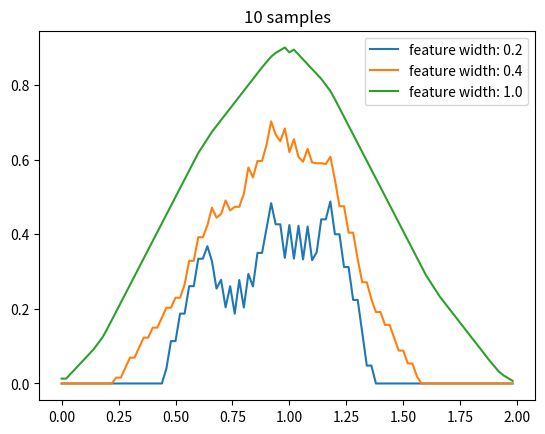
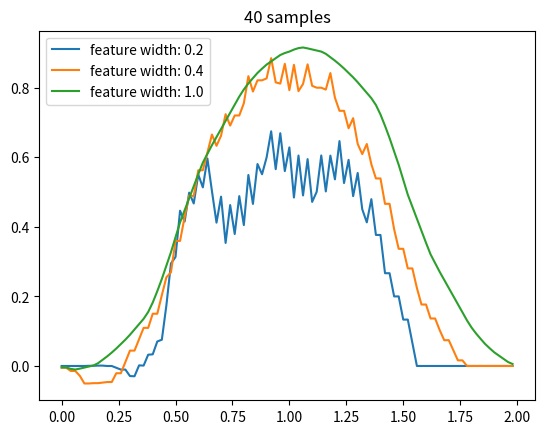
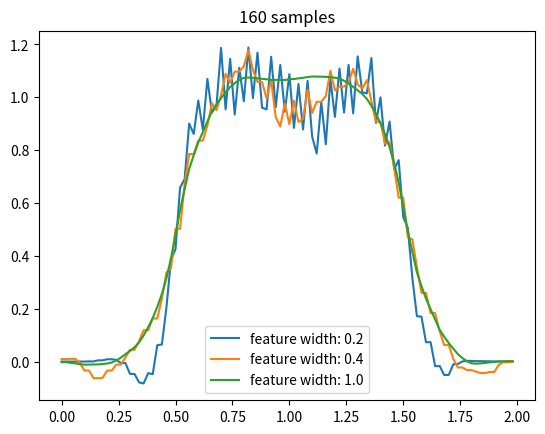
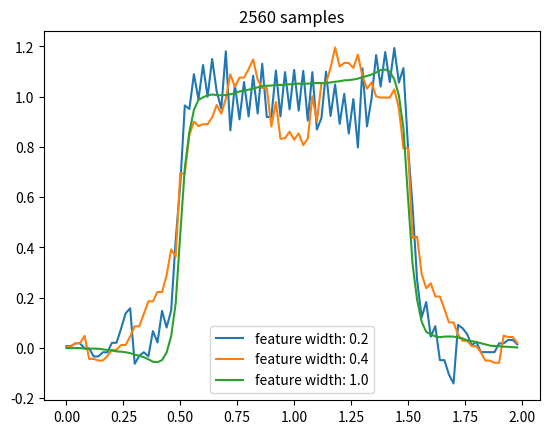
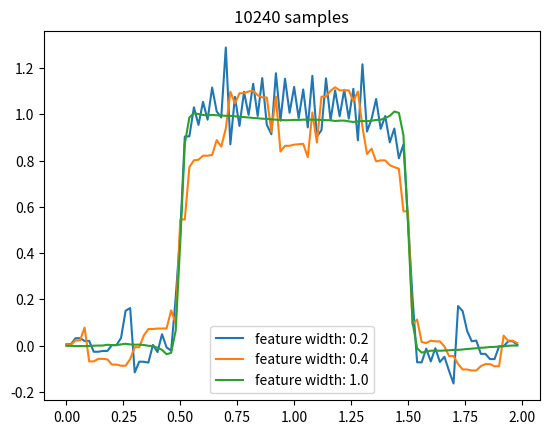

Recreate these plots in Python, in order.


from __future__ import print_function
import numpy as np
import matplotlib.pyplot as plt

# wrapper class for an interval
# readability is more important than efficiency, so I won't use many tricks
class Interval:
    # [@left, @right)
    def __init__(self, left, right):
        self.left = left
        self.right = right

    # whether a point is in this interval
    def contain(self, x):
        return self.left <= x < self.right

    # length of this interval
    def size(self):
        return self.right - self.left

# domain of the square wave, [0, 2)
domain = Interval(0.0, 2.0)

# square wave function
def squareWave(x):
    if 0.5 < x < 1.5:
        return 1
    return 0

# get @n samples randomly from the square wave
def sample(n):
    samples = []
    for i in range(0, n):
        x = np.random.uniform(domain.left, domain.right)
        y = squareWave(x)
        samples.append([x, y])
    return samples

# wrapper class for value function
class ValueFunction:
    # @domain: domain of this function, an instance of Interval
    # @alpha: basic step size for one update
    def __init__(self, featureWidth, domain=domain, alpha=0.2, numOfFeatures=50):
        self.featureWidth = featureWidth
        self.numOfFeatrues = numOfFeatures
        self.features = []
        self.alpha = alpha
        self.domain = domain

        # there are many ways to place those feature windows,
        # following is just one possible way
        step = (domain.size() - featureWidth) / (numOfFeatures - 1)
        left = domain.left
        for i in range(0, numOfFeatures - 1):
            self.features.append(Interval(left, left + featureWidth))
            left += step
        self.features.append(Interval(left, domain.right))

        # initialize weight for each feature
        self.weights = np.zeros(numOfFeatures)

    # for point @x, return the indices of corresponding feature windows
    def getActiveFeatures(self, x):
        activeFeatures = []
        for i in range(0, len(self.features)):
            if self.features[i].contain(x):
                activeFeatures.append(i)
        return activeFeatures

    # estimate the value for point @x
    def value(self, x):
        activeFeatures = self.getActiveFeatures(x)
        return np.sum(self.weights[activeFeatures])

    # update weights given sample of point @x
    # @delta: y - x
    def update(self, delta, x):
        activeFeatures = self.getActiveFeatures(x)
        delta *= self.alpha / len(activeFeatures)
        for index in activeFeatures:
            self.weights[index] += delta

# train @valueFunction with a set of samples @samples
def approximate(samples, valueFunction):
    for x, y in samples:
        delta = y - valueFunction.value(x)
        valueFunction.update(delta, x)

# Figure 9.8
def figure9_8():
    numOfSamples = [10, 40, 160, 2560, 10240]
    featureWidths = [0.2, 0.4, 1.0]
    axisX = np.arange(domain.left, domain.right, 0.02)
    for numOfSample, index in zip(numOfSamples, range(0, len(numOfSamples))):
        print(numOfSample, 'samples')
        samples = sample(numOfSample)
        valueFunctions = [ValueFunction(featureWidth) for featureWidth in featureWidths]
        plt.figure(index)
        plt.title(str(numOfSample) + ' samples')
        for valueFunction in valueFunctions:
            approximate(samples, valueFunction)
            values = [valueFunction.value(x) for x in axisX]
            plt.plot(axisX, values, label='feature width: ' + str(valueFunction.featureWidth))
        plt.legend()

figure9_8()
plt.show()